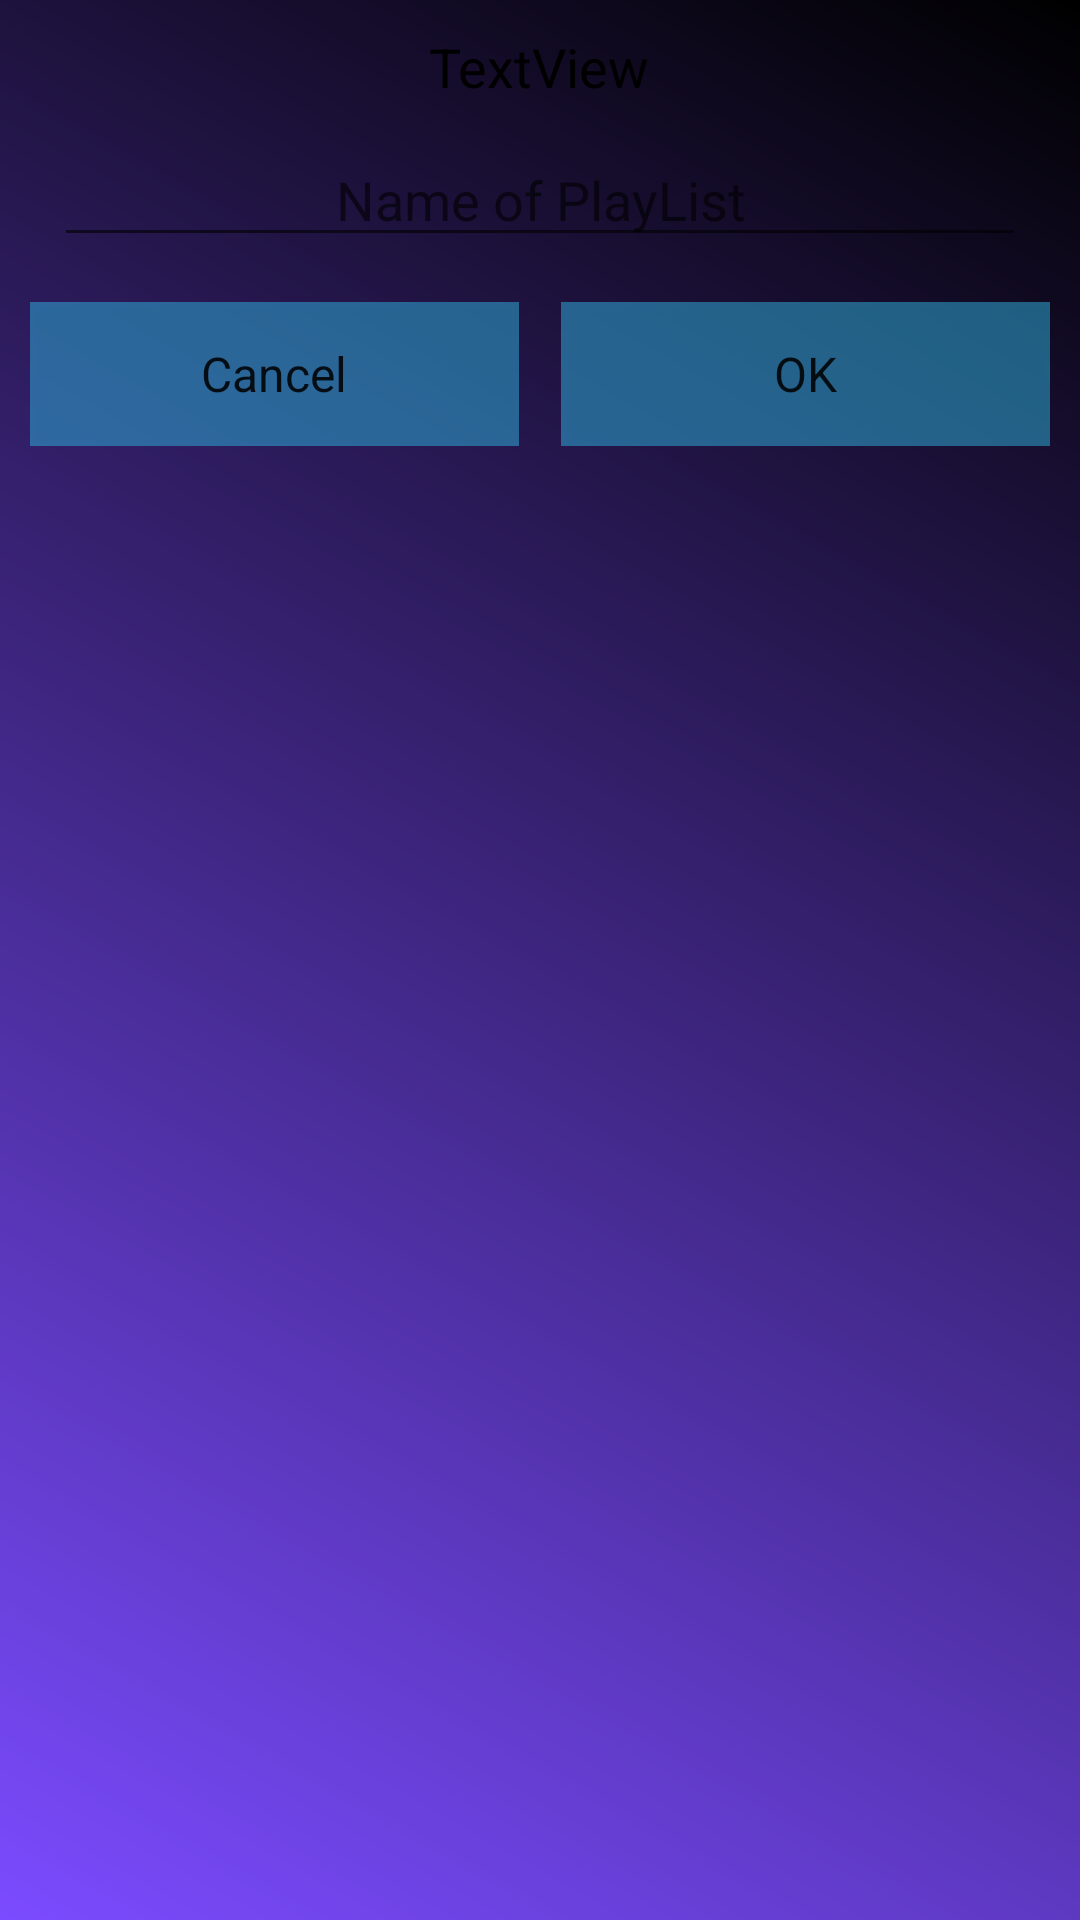

Write the Android layout XML for this screen, with the resource values it uses.
<!-- AndroidManifest.xml: application theme AppTheme -->
<!-- res/layout/dialog_repair.xml -->
<?xml version="1.0" encoding="utf-8"?>
<LinearLayout
    xmlns:android="http://schemas.android.com/apk/res/android"
    android:paddingRight="10dp"
    android:paddingBottom="8dp"
    android:paddingLeft="10dp"
    android:paddingTop="10dp"
    android:layout_width="260dp"
    android:layout_height="wrap_content"
    android:orientation="vertical"
    android:background="@drawable/gardientblacktran">

    <LinearLayout
        android:layout_width="match_parent"
        android:layout_height="wrap_content"
        android:orientation="vertical"
        android:paddingLeft="8dp"
        android:paddingRight="8dp"
        android:gravity="center">

        <TextView
            android:id="@+id/dialog_title_repair"
            android:layout_width="wrap_content"
            android:layout_height="wrap_content"
            android:text="TextView"
            android:fontFamily="sans-serif"
            android:typeface="monospace"
            android:textColor="#000000"
            android:textSize="18sp"

            android:layout_marginBottom="5dp"
            android:gravity="center"/>


        <EditText
            android:id="@+id/newnamePlayList"
            android:layout_width="match_parent"
            android:layout_height="match_parent"
            android:layout_marginTop="5dp"
            android:layout_marginBottom="15dp"
            android:fontFamily="sans-serif"
            android:hint="@string/playlistName"
            android:inputType="text"
            android:textAlignment="center"
            android:textColorHighlight="#00E4D9D9"
            android:textColorLink="#0BEBDBDB"
            android:textCursorDrawable="@color/pinkwhite" />

    </LinearLayout>

    <LinearLayout
        android:layout_width="match_parent"
        android:layout_height="wrap_content"
        android:gravity="center"
        android:weightSum="2"
        android:orientation="horizontal">

        <LinearLayout
            android:layout_width="match_parent"
            android:layout_height="match_parent"
            android:layout_weight="1"
            android:weightSum="2"
            android:layout_marginRight="7dp"
            android:orientation="vertical">

            <Button
                android:id="@+id/buttonCancel_repair"
                android:fontFamily="sans-serif"
                android:layout_width="match_parent"
                android:layout_height="wrap_content"
                android:text="Cancel"
                android:typeface="monospace"
                android:textSize="16sp"
                android:textAllCaps="false"
                android:background="@color/transparent"/>

        </LinearLayout>

        <LinearLayout
            android:id="@+id/space_btn_ok_repair"
            android:layout_width="match_parent"
            android:layout_height="match_parent"
            android:layout_weight="1"
            android:weightSum="2"
            android:layout_marginLeft="7dp"
            android:orientation="vertical">

            <Button

                android:id="@+id/buttonOK_repair"
                android:fontFamily="sans-serif"
                android:layout_width="match_parent"
                android:layout_height="wrap_content"
                android:text="OK"
                android:typeface="monospace"
                android:textSize="16sp"
                android:background="@color/transparent"/>

        </LinearLayout>

    </LinearLayout>


</LinearLayout>
<!-- resources referenced by this layout -->
<resources>
  <color name="pinkwhite">#F2EDDC</color>
  <color name="transparent">#8033b5e5</color>
  <!-- drawable gardientblacktran (drawable) -->
  <?xml version="1.0" encoding="utf-8"?>
  <shape xmlns:android="http://schemas.android.com/apk/res/android"
      android:shape="rectangle">
      <gradient
          android:type="linear"
          android:angle="45"
          android:startColor="@color/colorPrimary"
          android:endColor="#000000" />
  </shape>
  <string name="playlistName">Name of PlayList</string>
  <style name="AppTheme" parent="Theme.AppCompat.Light.DarkActionBar">
          
          <item name="colorPrimary">@color/colorPrimary</item>
          <item name="colorPrimaryDark">@color/colorPrimaryDark</item>
          <item name="colorAccent">@color/colorAccent</item>
      </style>
  <color name="colorPrimary">#7B4BFF</color>
  <color name="colorPrimaryDark">#6539ba</color>
  <color name="colorAccent">#FF4081</color>
</resources>
